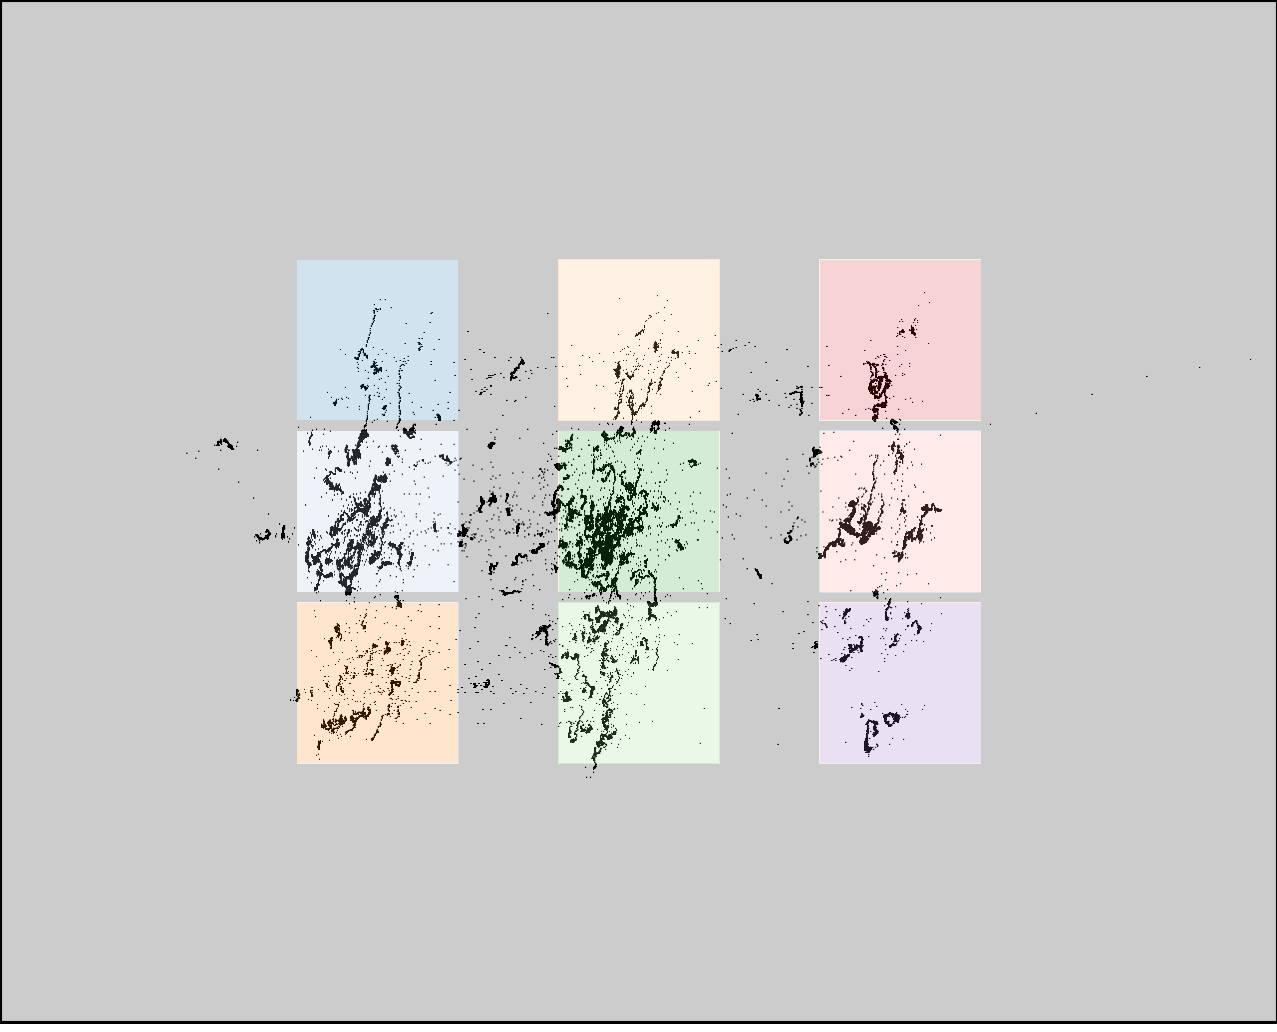

Source data for this figure (header and first rows):
click0, click1, click2, click3, click4, click5, click6, click7, click8
357, 357, 357, 607, 607, 607, 883, 883, 883
372, 535, 698, 380, 543, 706, 378, 541, 704
